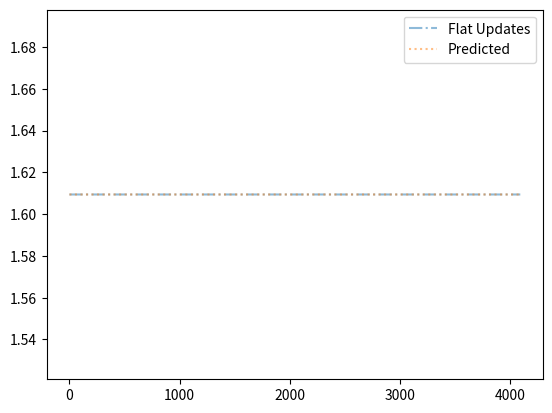

The matplotlib source for this figure:
#!/usr/bin/env python3

"""
    Example file to run an Experiment.
    Everything  is lowercase!!!

    TODO: Indexing into the right higher level 
    block will require indexing like CUDA! blockDim.x * blockidx.X + ThreadIdx.x

    # TODO: Color mapping of imshow of matplotlib through [this](https://matplotlib.org/3.1.0/api/_as_gen/matplotlib.pyplot.imshow.html)
"""

import numpy as np
import matplotlib.pyplot as plt
import pandas as pd
import matplotlib.animation


# Map creation and indexing functions
def colorarr():
    """
        Function to return the same color vectors as the df, but only through numpy indices.
        Indices:
            0 - house
            1 - pavement
            2 - grass
            3 - tree
            4 - vehicle
    """
    house = [0.921, 0.117, 0.137, 1.0]
    pavement = [0.662, 0.674, 0.647, 1.0]
    grass= [0.384, 0.976, 0.411, 1.0]
    tree = [0.164, 0.576, 0.219, 1.0]
    vehicle = [0.172, 0.533, 0.866, 1.0]
    return np.asarray([house, pavement, grass, tree, vehicle])

def fillmap_idx(gt, classlist, scenario=1):
    """
        Helper function to create the ground truth map, with the classlist indicies
        Indices:
            0 - house
            1 - pavement
            2 - grass
            3 - tree
            4 - vehicle
    """

    tree =      np.asarray([0, 0, 0, 1, 0])
    vehicle =   np.asarray([0, 0, 0, 0, 1])
    house =     np.asarray([1, 0, 0, 0, 0])
    pavement =  np.asarray([0, 1, 0, 0, 0])

    n = gt.shape[0]
    m = gt.shape[1]
    k = classlist.size
    gt = np.zeros((n,m,k))
    if scenario==1:
        # Divide columns into 4 sections
        fourth = m//4

        # First: Everything is grass
        gt[...,2] = 1
        # second fourth is "pavement"
        gt[:,1*fourth+1:2*fourth,:] = pavement

        # in Fourth fourth, divide rows into 8 block
        eigth = n//8
        for i in range(eigth):
            if i%2==0:
                # Put houses into the even blocks
                r_idx = i*eigth
                gt[r_idx:r_idx+eigth,3*fourth:3*fourth+3,:] = house
        
        # In third block, put a few trees there
        x = np.asarray(range(0,n,5))
        gt[x,2*fourth+3,:] = tree

        # In second Block, put two vehicles there
        quat = m//4
        gt[quat:quat+3,fourth+int(0.5*fourth)-2:fourth+int(0.5*fourth),:] = vehicle
        gt[2*quat:2*quat+3,fourth+int(0.5*fourth)+1:fourth+int(0.5*fourth)+3,:] = vehicle
    
    return np.swapaxes(gt,0,1)

def vis_idx_map(gtmap, carr):
    """
        Function to turn a one-hot vector map into something displayable by imshow.
        Indices:
            0 - house
            1 - pavement
            2 - grass
            3 - tree
            4 - vehicle
    """
    outmap = np.zeros((gtmap.shape[0], gtmap.shape[1], 4))
    for i in range(outmap.shape[0]):
        for j in range(outmap.shape[1]):
            outmap[i,j,:] = carr[np.nonzero(gtmap[i,j])]

    return outmap
    # Alternative one-liner, not tested
    # outmap[...-1]=carr[np.nonzero(gtmap)]

def lookupColorFromPosterior(carr, post):
    """
        Carr is an array with the appropriate color codes, Post a 3-dim. array with the posterior probabilities over the classes
        for each 2-dim cell
    """     
    col = np.empty((post.shape[0], post.shape[1], 4))
    idxmax = np.asarray(np.unravel_index(np.argmax(post, axis=2), post.shape))[2]
    for i in range(idxmax.shape[0]):
        for j in range(idxmax.shape[1]):
            col[i,j] = carr[idxmax[i,j]]
    # alternative: col = cdf[classlist[np.argmax(post, axis=2)]]
    return col
    
def get_map_counts(map1):
    """
        Function to return the (relative) counts of each class available in the map.
        For evaluation with priors
        Requires a 3D map, where the 3rd dimension is a vector of 0s and ones and it counts the 1s
    """
    n_cells = map1.shape[0] * map1.shape[1]
    out = np.count_nonzero(map1, axis=(0,1)) / n_cells
    return out

# Sampling Functions
def observation_probabilities(classlist, maxim=0.8):
    """
        Returns an array with the observation probabilities for each class.
        The observation probabilities are calculated using maxim as p(z|q) and a uniform distribution over all other values
    """

    num_classes = classlist.size
    conf_probab = (1.0-maxim)/(num_classes-1)
    arr = np.empty([num_classes, num_classes])
    np.fill_diagonal(arr, maxim)
    off_diag = np.where(~np.eye(num_classes,dtype=bool))
    arr[off_diag] = conf_probab
    return arr

def makeObs(gt, obs_probab, classlist):
    """
        Returns an observation based on the Ground truth and the Observation probability
    """

    obs = np.empty((gt.shape[0], gt.shape[1]), dtype='object')
    for i in range(gt.shape[0]):
        for j in range(gt.shape[1]):
            cl_name = gt[i,j]
            prob = obs_probab.loc[cl_name,:]
            obs[i,j] = np.random.choice(classlist, p=prob.to_numpy())
    return obs

def gensampleidx(gt, obs_probab):
    """
        generates an index with probability proportional to the row in obs_probab
        TODO: turn this into a numpy-esque programming thing
    """
    sam = np.arange(gt.shape[2])
    samples = np.zeros((gt.shape[0], gt.shape[1]))
    for i in range(gt.shape[0]):
        for j in range(gt.shape[1]):    
            idx = np.nonzero(gt[i,j])
            p = obs_prob[idx] 
            samples[i,j] = np.random.choice(sam, p=p[0])
    return samples.astype(np.int)

# Prediction Functions
def pred_flat(fut_states, alpha=0.5):
    """
        Function to do a flat prediction. See File "bayes-discr-1D.py" in folder ../tmp for details
    """

    # find out how many cells still have a uniform prior
    num_states = fut_states.shape[2]
    unif_list = []
    alr_obs_list = []
    unif_vec = np.ones(num_states, dtype=float)/num_states
    for i in range(fut_states.shape[0]):
        for j in range(fut_states.shape[1]):
            fut_state = fut_states[i,j]
            # if the vector is uniform: 
            if np.array_equal(unif_vec, fut_state):
                unif_list.append(tuple([i,j]))
            else:
                alr_obs_list.append(tuple([i,j]))
    # unif_ct is now the amount of cells that still have a uniform prior
    map_size = fut_states.shape[0] * fut_states.shape[1]
    unif_ct = len(unif_list)
    rel_unif = unif_ct/map_size
    # if the relative amount of uniform cells is small, the weight of the prior is small
    new_pr = np.copy(fut_states)
    unif_list = np.asarray(unif_list)
    alr_obs_list = np.asarray(alr_obs_list)
    n_vec = np.zeros(num_states)
    for o_val in alr_obs_list:
        new_val = fut_states[o_val[0], o_val[1]]
        n_vec += (1.0/len(alr_obs_list)) * new_val.astype(float)
    # old_states = fut_states[alr_obs_list]
    # new_states = fut_states[unif_list]
    # new_pr[alr_obs_list] = fut_states[alr_obs_list]
    for upd_wp in unif_list:
        # Find way to update this
        new_pr[upd_wp[0], upd_wp[1]] = (1.0-alpha) * new_pr[upd_wp[0], upd_wp[1]] + alpha*n_vec
    
    return new_pr

def pred_dir(fut_states):
    """
        A more informed version to predict the states of the next cell, using the dirichlet alpha values
        See "bayes-discr-1D.py" in folder ../tmp for details
        inverse indexing following this example: https://stackoverflow.com/questions/25330959/how-to-select-inverse-of-indexes-of-a-numpy-array
    """
    num_states = fut_states.shape[2]
    num_cells = fut_states.shape[0] * fut_states.shape[1]
    test_vec = np.ones(num_states)
    # n_obs_cells = np.logical_and.reduce(fut_states == test_vec, axis = -1).nonzero()
    # x = np.array_equal(fut_states, test_vec)
    n_obs_cells = np.all(np.isin(fut_states, test_vec), axis=-1).nonzero()
    obs_cells = np.invert(np.all(np.isin(fut_states, test_vec), axis=-1)).nonzero()
    # _z = np.isin(fut_states, test_vec)
    # n_obs_cells = np.transpose(np.all(_z,axis=2).nonzero())    
    # obs_cells = np.transpose(np.all(~_z, axis=2).nonzero())
    x = fut_states[obs_cells].sum(axis=0) / len(obs_cells)
    _x = fut_states[n_obs_cells].sum(axis=0) / len(n_obs_cells)
    r_obs = len(obs_cells) / num_cells          # This is the lam mixing parameter 
    pred_states = r_obs * x + (1-r_obs) * _x
    fut_states[n_obs_cells,-1] = pred_states
    return fut_states

def assign_prior(map1, areadist_vec, area_class_mat):
    """
        function to assign a more informed prior - sum over the assumed distribution of areas multiplied by the observation probability of that class
        p(t|u) = p(u|t) * p(t) / p(t) || with p(t) = sum(p(u|t) p(t))
    """
    vec = areadist_vec.T @ area_class_mat
    map1[...,:] = vec
    return map1

# Updating Functions:
def updateMap(x_min, x_max, y_min, y_max, posterior, lmap):
    """
        Function that takes the new probabilities with the observations and the original maps and update the function on the right indices
    """
    lmap[x_min:x_max, y_min:y_max] = posterior

def updateprobab(obs, obs_probab, prior):
    """
        Prior: Prior probabilities over the map elements:
        obs: Observation made
        obs_probab: probability of making the observations
        Returns: posterior over the map
    """
    # Prior is a 3D array
    post = np.empty_like(prior)
    for i in range(obs.shape[0]):
        for j in range(obs.shape[1]):
            pr = prior[i,j]
            # TODO: Adapt this line!
            vec = obs_probab[obs[i,j]]
            po = vec*pr
            po = po/po.sum()
            post[i,j] = po

    return post

def updateDir(obs, prior):
    """
        Function to update the Dirichlet distribution for an array
    """
    for i in range(obs.shape[0]):
        for j in range(obs.shape[1]):
            prior[i,j,obs[i,j].astype(int)] += 1
    return prior
    # Alternative:
    # prior[...,obs[i,j]]+=1

# Path Planning Functions
def retrieveVisibleFields(wp, fov=1):
    """
        Retrieves the indices of visible fields from the given [x, y] index of the UAV.
        Use the fov + in each direction. Assumes index 0,0 to be the corner between 0,0 and 1,1! 
    """

    x_min = wp[0]-fov+1
    x_max = wp[0]+fov+1
    y_min = wp[1]-fov+1
    y_max = wp[1]+fov+1
    # x_vals = np.arange(wp[0]-fov+1, wp[0]+fov+1)
    # y_vals = np.arange(wp[1]-fov+1, wp[1]+fov+1)
    return x_min, x_max, y_min, y_max
   
def getpattern(x_max, y_max, fov=1):
    """
        Function to return the pattern the agent will be moving. The agent sees x,y+fov and -fov+1  
        TODO: Invert the order here
    """
    pattern = []
    for i in range(fov-1, y_max-fov, fov):
        if i%2==0:
            for j in range(fov-1, x_max-fov+1, fov):
                next_wp = tuple([i,j])
                pattern.append(next_wp)
        else:
            for j in range(x_max-fov-1, fov-2, fov*-1):
                next_wp = tuple([i,j])
                pattern.append(next_wp)

    # Desired output: List of the form: [0,0], [1,0], [2, 0]
    return np.asarray(pattern)

# Evaluation
def cross_entropy(vec_true, vec_pred):
    """
        cross entropy loss for a single element. Following the definition of:
        https://youtu.be/ErfnhcEV1O8?t=579
    """
    return np.sum(vec_true*np.log(vec_pred)) * (-1.0)

# Dirichlet functions
def dirichlet_mode(vec_a):
    """
        Calculation of the mode of the dirichlet, coming from Wikipedia
    """
    mode = np.zeros_like(vec_a)
    a0 = vec_a.sum()
    k = vec_a.size
    mode = (vec_a - 1) / (a0 - k)
    return mode

def dirichlet_expected(vec_a):
    """
        Expected value of the dirichlet distribution - coming from Wikipedia
    """
    return vec_a / vec_a.sum()

# Testing functions
def testonehot():
    """
        Just to test if the one-hot representation for displaying works
    """
    carr = colorarr()
    n1 = m1 = max_map_size = 64
    classlist = np.asarray(["house", "pavement", "grass", "tree", "vehicle"])
    gtmap = np.empty((n1,m1))
    gtmap = fillmap_idx(gtmap, classlist)
    img = vis_idx_map(gtmap, carr)
    fig = plt.figure()
    ax = fig.gca()
    ax.imshow(img)
    plt.show()


if __name__=="__main__":

    #### Section 1 - Setup work
    carr = colorarr()
    max_map_size = 64
    n1 = m1 = max_map_size
    fov = 1

    # First Level map
    classlist = np.asarray(["house", "pavement", "grass", "tree", "vehicle"])
    gtmap=np.empty((n1,m1))
    gtmap = fillmap_idx(gtmap, classlist)

    # Maps that are used for predictions:
    dirmap = np.ones_like(gtmap)
    predmap = dirmap / gtmap.shape[2]
    flatmap = np.copy(predmap)   

    # Maps that are used for visualisation
    gt_vis = vis_idx_map(gtmap, carr)
    dirmap_vis = np.ones_like(gt_vis)
    map_vis = np.copy(dirmap_vis)
    pred_vis = np.copy(dirmap_vis)
       
    # Observation probabilites and waypoints
    obs_prob = observation_probabilities(classlist)
    wps = getpattern(n1, m1, fov)      # Flight pattern

    # SECTION 2: Visualisation prelims
    fig, axes = plt.subplots(2, 2)
    t1 = "Ground Truth Map"
    t2 = "Reconstructed Map"
    t3 = "Prediction Map"
    t4 = "Dirichlet Map"
    axes[0,0].title.set_text(t1)
    axes[0,1].title.set_text(t2)
    axes[1,0].title.set_text(t3)
    axes[1,1].title.set_text(t4)

    # for i in range(wps.shape[0]-1):
    def animate(i):
        # indices that are currently visible
        x_min, x_max, y_min, y_max = retrieveVisibleFields(wps[i], fov=fov)
        gt = gtmap[x_min:x_max, y_min:y_max]    #  Ground Truth area
        obs = gensampleidx(gt, obs_prob)        # make Observations

        # Getting the priors for the maps        
        pr_flat = flatmap[x_min:x_max, y_min:y_max,:]
        pr_dir = dirmap[x_min:x_max, y_min:y_max,:]
        pr_pred = predmap[x_min:x_max, y_min:y_max,:]

        # Update the probabilities
        post_flat = updateprobab(obs, obs_prob, pr_flat)
        post_pred = updateprobab(obs, obs_prob, pr_pred)
        post_dir =  updateDir(obs, pr_dir) 

        # Re-incorporate the information into the map
        flatmap[x_min:x_max, y_min:y_max] = post_flat
        predmap[x_min:x_max, y_min:y_max] = post_pred
        dirmap[x_min:x_max, y_min:y_max] = post_dir

        # Predict the next step
        xmin_pred, xmax_pred, ymin_pred, ymax_pred = retrieveVisibleFields(wps[i+1], fov=fov)
        fustates = predmap[xmin_pred:xmax_pred, ymin_pred:ymax_pred]
        fustates_dir = dirmap[xmin_pred:xmax_pred, ymin_pred:ymax_pred]
        nst_pred = pred_flat(fustates)
        nst_dir = pred_dir(fustates_dir)

        # Re-incorporate prediction-values into the map 
        predmap[xmin_pred:xmax_pred, ymin_pred:ymax_pred] = nst_pred
        dirmap[xmin_pred:xmax_pred, ymin_pred:ymax_pred] = nst_dir

        # Do the visibility lookup
        post_vis = lookupColorFromPosterior(carr, post_flat)
        map_vis[x_min:x_max, y_min:y_max] = post_vis
        post_pred_vis = lookupColorFromPosterior(carr, post_pred)
        pred_vis[x_min:x_max, y_min:y_max] = post_pred_vis
        post_dir_vis = lookupColorFromPosterior(carr, post_dir)
        dirmap_vis[x_min:x_max, y_min:y_max] = post_dir_vis

        # # Plotting section
        axes[0,0].clear()
        axes[0,0].imshow(gt_vis)
        axes[0,0].set(title=t1)
        axes[0,1].clear()
        axes[0,1].imshow(map_vis)
        axes[0,1].scatter(wps[i,1], wps[i,0], s=20, c='red', marker='x')
        axes[0,1].set(title=t2+" Waypoint: {}, at x: {}, y: {}".format(i, wps[i,1], wps[i,0]))
        # axes[1].scatter(wps[0:i,1], wps[0:i,0], s=15, c='blue', marker='x')
        # axes[1].scatter(wps[i+1:-1,1], wps[i+1:-1,0], s=15, c='black', marker='x')
        # Plotting the predicted classes
        axes[1,0].clear()
        axes[1,0].imshow(pred_vis)
        axes[1,0].set(title=t3)
        axes[1,1].clear()
        axes[1,1].imshow(dirmap_vis)
        axes[1,1].set(title=t4)

    ani = matplotlib.animation.FuncAnimation(fig, animate, frames=wps.shape[0]-1, interval=10, repeat=False)
    plt.show()        

    # Setting up the entropy arrays
    dir_mode = np.ones_like(gtmap)
    dir_exp = np.ones_like(gtmap)
    
    dir_e_e = np.zeros((gtmap.shape[0], gtmap.shape[1]))
    dir_m_e = np.copy(dir_e_e)
    pred_e = np.copy(dir_e_e)
    flat_e = np.copy(dir_e_e)
    
    # Looping over all map elements
    for i in range(gtmap.shape[0]):
        for j in range(gtmap.shape[1]):
            dir_mode[i,j] = dirichlet_mode(dirmap[i,j,:])
            dir_exp[i,j] = dirichlet_expected(dirmap[i,j,:])

            # getting the Ground truth vector for the entropy
            gt = gtmap[i,j,:]
            dir_e_e[i,j] = cross_entropy(gt, dir_exp[i,j,:])
            dir_m_e[i,j] = cross_entropy(gt, dir_mode[i,j,:])
            pred_e[i,j] = cross_entropy(gt, predmap[i,j,:])
            flat_e[i,j] = cross_entropy(gt, flatmap[i,j,:])

    # Plotting the cross-entropy
    fig2 = plt.figure()
    ax = fig2.gca()
    x = np.arange(flat_e.shape[0] * flat_e.shape[1])
    # ax.plot(x, dir_e_e.flatten(), alpha=0.5, label="Dirichlet Expected")
    # ax.plot(x, dir_m_e.flatten(), '--', alpha=0.5, label="Dirichlet Mode")
    ax.plot(x, flat_e.flatten(), '-.', alpha=0.5, label="Flat Updates")
    ax.plot(x, pred_e.flatten(), ':', alpha=0.5, label="Predicted")
    ax.legend()
    # for i in range(max_map_size):
    #     plt.axvline(i * max_map_size, ls='--')
    plt.show()

    print("Test Done")